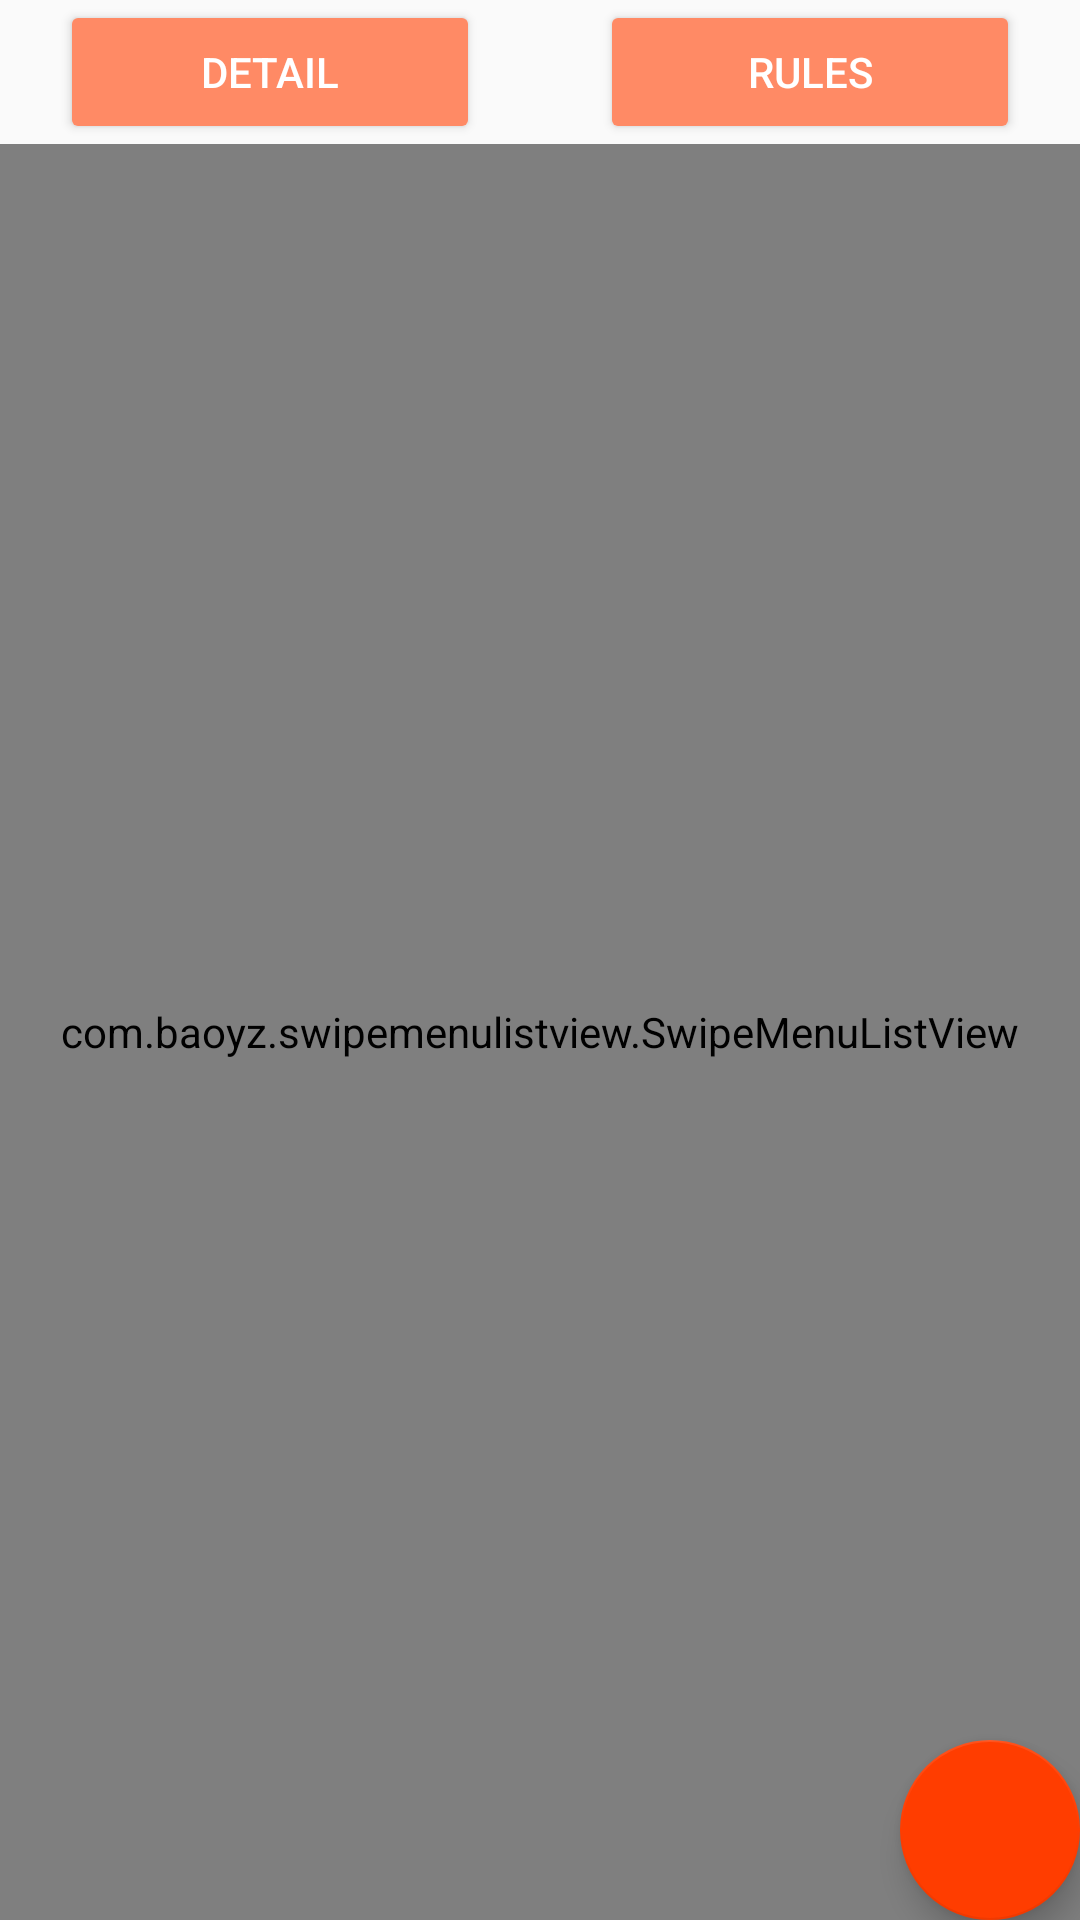

Produce the Android XML layout that renders to this screen, including the resource entries it uses.
<!-- AndroidManifest.xml: application theme AppTheme -->
<!-- res/layout/fragment_matches.xml -->
<FrameLayout xmlns:android="http://schemas.android.com/apk/res/android"
    xmlns:tools="http://schemas.android.com/tools"
    android:layout_width="match_parent"
    android:layout_height="match_parent"
    xmlns:app="http://schemas.android.com/apk/res-auto"
    tools:context="com.sahariar.star.crickscorer.MatchesFragment">

    

    <LinearLayout
        android:layout_width="match_parent"
        android:layout_height="match_parent"
        android:orientation="vertical">


        <LinearLayout
            android:layout_width="match_parent"
            android:layout_height="wrap_content"
            android:orientation="horizontal">

            <Button
                android:id="@+id/detail"
                android:layout_marginLeft="20dp"
                android:layout_marginRight="20dp"
                android:layout_width="wrap_content"
                android:layout_height="wrap_content"
                android:layout_weight="1"
                style="@style/raisedButton"
                android:text="Detail" />

            <Button
                android:id="@+id/rules"
                android:layout_marginLeft="20dp"
                android:layout_marginRight="20dp"
                android:layout_width="wrap_content"
                android:layout_height="wrap_content"
                style="@style/raisedButton"
                android:layout_weight="1"
                android:text="Rules" />
        </LinearLayout>

        <com.baoyz.swipemenulistview.SwipeMenuListView
            android:id="@+id/listviewmatches"
            android:layout_width="match_parent"

            android:layout_height="0dp"
            android:layout_weight="1"
            />
    </LinearLayout>



    <android.support.design.widget.FloatingActionButton
        android:id="@+id/fab"
        android:layout_width="60dp"
        android:layout_height="60dp"
        android:layout_gravity="bottom|right"
        android:layout_margin="@dimen/fab_margin"
        app:backgroundTint="@color/colorAdvanceDark"
        app:rippleColor="@color/colorAccent"
        app:srcCompat="@drawable/ic_rf_add"
         />
</FrameLayout>
<!-- resources referenced by this layout -->
<resources>
  <color name="colorAccent">#FF3D00</color>
  <color name="colorAdvanceDark">#FF3D00</color>
  <style name="raisedButton" parent="Base.Widget.AppCompat.Button.Colored">
      
           <item name="backgroundTint">@color/colorPrimaryLight</item>
          <item name="android:textColor">@color/colorAccent2</item>
  
      </style>
  <style name="AppTheme" parent="Theme.AppCompat.Light.DarkActionBar">
          
          <item name="colorPrimary">@color/colorPrimary</item>
          <item name="colorPrimaryDark">@color/colorPrimaryDark</item>
          <item name="colorAccent">@color/colorAccent</item>
      </style>
  <color name="colorPrimaryLight">#FF8A65</color>
  <color name="colorAccent2">#FFFFFF</color>
  <color name="colorPrimary">#FF7043</color>
  <color name="colorPrimaryDark">#FF5722</color>
</resources>
